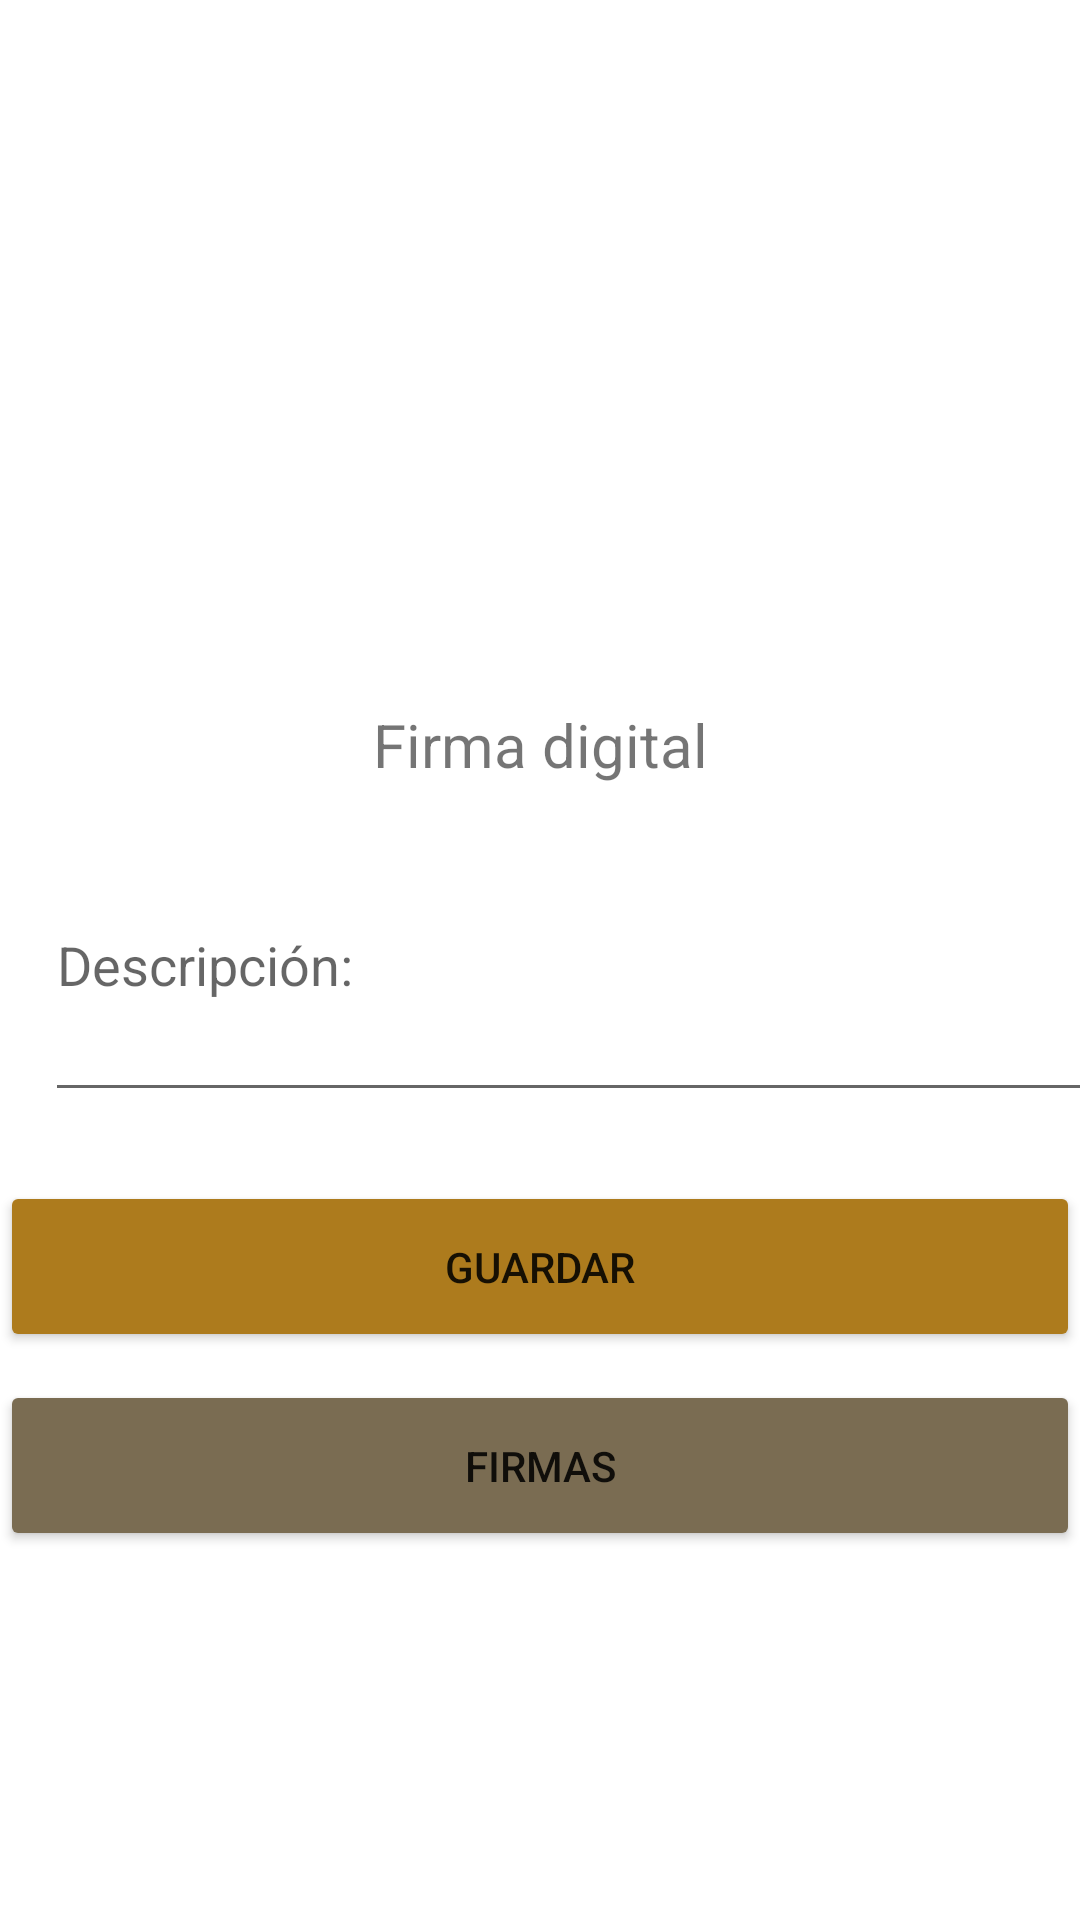

This screen was rendered from an Android layout file. Write that file and the resources it references.
<!-- AndroidManifest.xml: application theme Theme.PME2_4Dennis59 -->
<!-- res/layout/activity_main.xml -->
<?xml version="1.0" encoding="utf-8"?>
<androidx.constraintlayout.widget.ConstraintLayout xmlns:android="http://schemas.android.com/apk/res/android"
    xmlns:app="http://schemas.android.com/apk/res-auto"
    xmlns:tools="http://schemas.android.com/tools"
    android:layout_width="match_parent"
    android:layout_height="match_parent"
    tools:context=".MainActivity">

    <Button
        android:id="@+id/btnmostrar"
        android:layout_width="0dp"
        android:layout_height="57dp"
        android:layout_weight="1"
        android:backgroundTint="#7A6C52"
        android:text="Firmas"
        app:icon="@android:drawable/ic_menu_edit"
        app:layout_constraintBottom_toBottomOf="parent"
        app:layout_constraintEnd_toEndOf="parent"
        app:layout_constraintHorizontal_bias="1.0"
        app:layout_constraintStart_toStartOf="parent"
        app:layout_constraintTop_toTopOf="parent"
        app:layout_constraintVertical_bias="0.789" />

    <Button
        android:id="@+id/btnguardar"
        android:layout_width="0dp"
        android:layout_height="57dp"
        android:backgroundTint="#AD7B1D"
        android:text="Guardar"
        app:icon="@android:drawable/ic_menu_save"
        app:layout_constraintBottom_toBottomOf="parent"
        app:layout_constraintEnd_toEndOf="parent"
        app:layout_constraintHorizontal_bias="1.0"
        app:layout_constraintStart_toStartOf="parent"
        app:layout_constraintTop_toTopOf="parent"
        app:layout_constraintVertical_bias="0.675" />

    <TextView
        android:id="@+id/textView2"
        android:layout_width="217dp"
        android:layout_height="26dp"
        android:text="Firma digital"
        android:textAlignment="center"
        android:textSize="20sp"
        app:layout_constraintBottom_toBottomOf="parent"
        app:layout_constraintEnd_toEndOf="parent"
        app:layout_constraintStart_toStartOf="parent"
        app:layout_constraintTop_toTopOf="parent"
        app:layout_constraintVertical_bias="0.382" />

    <LinearLayout
        android:id="@+id/signLayout"
        android:layout_width="412dp"
        android:layout_height="160dp"
        android:orientation="horizontal"
        app:layout_constraintBottom_toTopOf="@+id/textView"
        app:layout_constraintStart_toStartOf="parent"
        app:layout_constraintTop_toTopOf="parent"
        app:layout_constraintVertical_bias="0.0">

    </LinearLayout>

    <EditText
        android:id="@+id/txtdescripcion"
        android:layout_width="386dp"
        android:layout_height="101dp"
        android:layout_marginStart="15dp"
        android:layout_marginEnd="15dp"
        android:ems="10"
        android:hint="Descripción:"
        android:inputType="textPersonName"
        app:layout_constraintBottom_toBottomOf="parent"
        app:layout_constraintEnd_toEndOf="parent"
        app:layout_constraintHorizontal_bias="0.0"
        app:layout_constraintStart_toStartOf="parent"
        app:layout_constraintTop_toTopOf="@+id/signLayout" />
</androidx.constraintlayout.widget.ConstraintLayout>
<!-- resources referenced by this layout -->
<resources>
  <style name="Theme.PME2_4Dennis59" parent="Theme.MaterialComponents.DayNight.DarkActionBar">
          
          <item name="colorPrimary">@color/purple_500</item>
          <item name="colorPrimaryVariant">@color/purple_700</item>
          <item name="colorOnPrimary">@color/white</item>
          
          <item name="colorSecondary">@color/teal_200</item>
          <item name="colorSecondaryVariant">@color/teal_700</item>
          <item name="colorOnSecondary">@color/black</item>
          
          <item name="android:statusBarColor" tools:targetApi="l">?attr/colorPrimaryVariant</item>
          
      </style>
  <!-- not gathered from this repository: default colours our renderer supplied (Android Studio template values) -->
  <color name="purple_500">#FF6200EE</color>
  <color name="purple_700">#FF3700B3</color>
  <color name="teal_200">#FF03DAC5</color>
  <color name="teal_700">#FF018786</color>
  <color name="black">#FF000000</color>
  <color name="white">#FFFFFFFF</color>
</resources>
